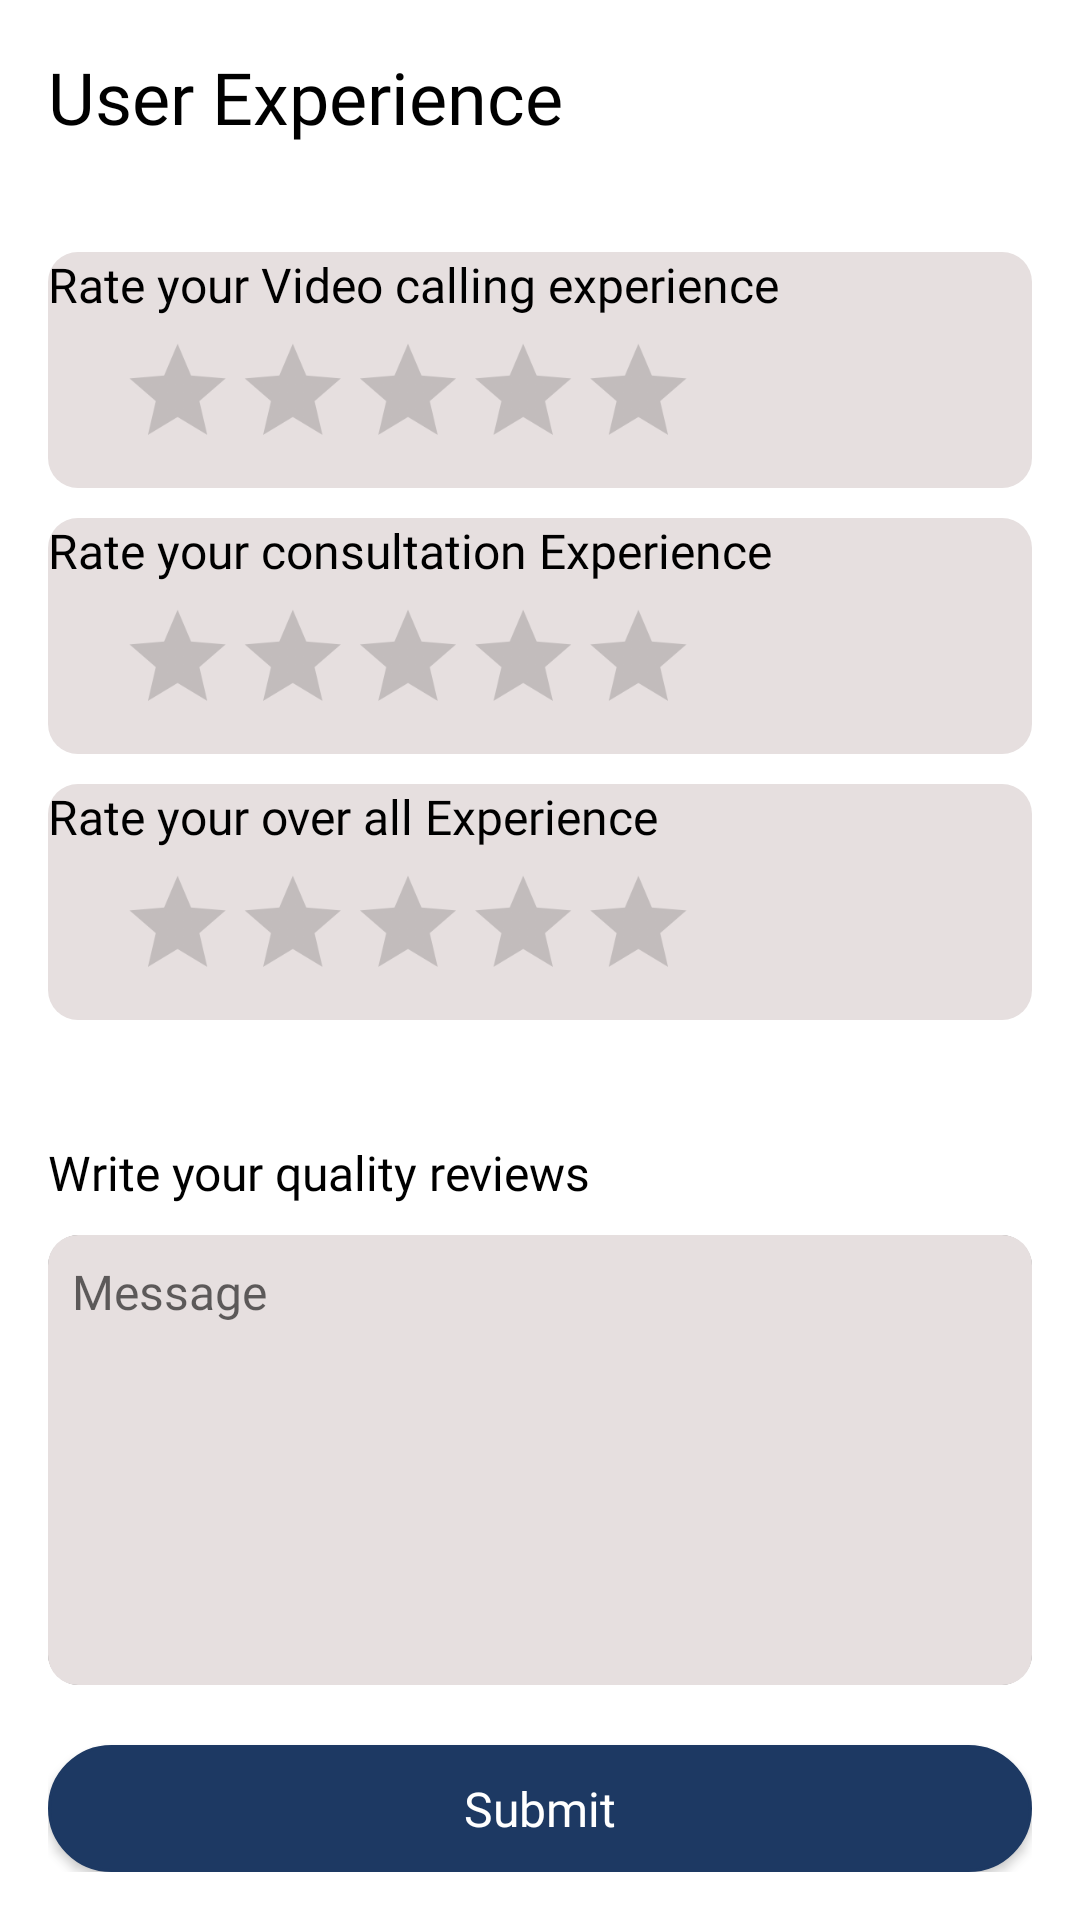

Android layout source for this screen:
<!-- AndroidManifest.xml: application theme Theme.DoctorPlus -->
<!-- res/layout/activity_feed_back.xml -->
<?xml version="1.0" encoding="utf-8"?>
<LinearLayout xmlns:android="http://schemas.android.com/apk/res/android"
    xmlns:app="http://schemas.android.com/apk/res-auto"
    xmlns:tools="http://schemas.android.com/tools"
    android:layout_width="match_parent"
    android:layout_height="match_parent"
    android:layout_marginTop="40dp"
    android:background="@color/white"
    android:orientation="vertical"
    android:padding="16dp"
    tools:context=".activity.FeedBackActivity">

    <LinearLayout
        android:layout_width="match_parent"
        android:layout_height="wrap_content"
        android:orientation="horizontal">

        <TextView
            android:layout_width="wrap_content"
            android:layout_height="wrap_content"
            android:fontFamily="@font/poppins_semibold"
            android:text="User Experience"
            android:textColor="@color/black"
            android:textSize="24sp" />

        <LinearLayout
            android:layout_width="match_parent"
            android:layout_height="wrap_content"
            android:layout_marginTop="8dp"
            android:gravity="end">

            <ImageView
                android:id="@+id/feeBack_dismiss"
                android:layout_width="40dp"
                android:layout_height="40dp"
                android:layout_gravity="center_vertical"
                android:src="@drawable/ic_baseline_close_24" />
        </LinearLayout>


    </LinearLayout>

    <LinearLayout
        android:layout_width="match_parent"
        android:layout_height="wrap_content"
        android:layout_marginTop="20dp"
        android:background="@drawable/edt_background"
        android:orientation="vertical">

        <TextView
            android:layout_width="wrap_content"
            android:layout_height="wrap_content"
            android:fontFamily="@font/poppins_medium"
            android:text="Rate your Video calling experience"
            android:textColor="@color/black"
            android:textSize="16sp" />

        <RatingBar
            android:id="@+id/feedBack_video_ratingBar"
            android:layout_width="wrap_content"
            android:layout_height="wrap_content"
            android:max="5"
            android:scaleX=".8"
            android:scaleY=".8"
            android:stepSize="1" />
    </LinearLayout>

    <LinearLayout
        android:layout_width="match_parent"
        android:layout_height="wrap_content"
        android:layout_marginTop="10dp"
        android:background="@drawable/edt_background"
        android:orientation="vertical">

        <TextView
            android:layout_width="wrap_content"
            android:layout_height="wrap_content"
            android:fontFamily="@font/poppins_medium"
            android:text="Rate your consultation Experience"
            android:textColor="@color/black"
            android:textSize="16sp" />

        <RatingBar
            android:id="@+id/feedBack_consult_ratingBar"
            android:layout_width="wrap_content"
            android:layout_height="wrap_content"
            android:max="5"
            android:scaleX=".8"
            android:scaleY=".8"
            android:stepSize="1" />
    </LinearLayout>

    <LinearLayout
        android:layout_width="match_parent"
        android:layout_height="wrap_content"
        android:layout_marginTop="10dp"
        android:background="@drawable/edt_background"
        android:orientation="vertical">

        <TextView
            android:layout_width="wrap_content"
            android:layout_height="wrap_content"
            android:fontFamily="@font/poppins_medium"
            android:text="Rate your over all Experience"
            android:textColor="@color/black"
            android:textSize="16sp" />

        <RatingBar
            android:id="@+id/feedBack_overall_ratingBar"
            android:layout_width="wrap_content"
            android:layout_height="wrap_content"
            android:max="5"
            android:scaleX=".8"
            android:scaleY=".8"
            android:stepSize="1" />
    </LinearLayout>


    <TextView
        android:layout_width="wrap_content"
        android:layout_height="wrap_content"
        android:layout_marginTop="40dp"
        android:fontFamily="@font/poppins_medium"
        android:text="Write your quality reviews"
        android:textColor="@color/black"
        android:textSize="16sp" />

    <LinearLayout
        android:layout_width="match_parent"
        android:layout_height="150dp"
        android:layout_marginTop="10dp"
        android:background="@drawable/text_background"
        android:orientation="horizontal">


        <EditText
            android:id="@+id/feeBack_edt_dialog"
            android:layout_width="0dp"
            android:layout_height="match_parent"
            android:layout_weight="1"
            android:background="@drawable/edt_background"
            android:fontFamily="@font/poppins"
            android:gravity="top"
            android:hint="Message"
            android:inputType="textMultiLine"
            android:paddingStart="8dp"
            android:paddingTop="8dp"
            android:textSize="16sp"
            tools:ignore="RtlSymmetry" />


    </LinearLayout>

    <Button
        android:id="@+id/feeBack_button_submit"
        android:layout_width="match_parent"
        android:layout_height="wrap_content"
        android:layout_marginTop="20dp"
        android:background="@drawable/button_bg"
        android:fontFamily="@font/poppins_medium"
        android:text="Submit"
        android:textAllCaps="false"
        android:textColor="@color/white"
        android:textSize="16sp" />


</LinearLayout>
<!-- resources referenced by this layout -->
<resources>
  <color name="black">#FF000000</color>
  <color name="white">#FFFFFFFF</color>
  <!-- drawable button_bg (drawable-v24) -->
  <?xml version="1.0" encoding="utf-8"?>
  <shape xmlns:android="http://schemas.android.com/apk/res/android"
      android:padding="16dp"
      android:shape="rectangle">
      <stroke
          android:width="1dp"
          android:color="@color/primaryColor" />
      <corners android:radius="40dp" />
      <solid android:color="@color/primaryColor"/>
  </shape>
  <!-- drawable edt_background (drawable-v24) -->
  <?xml version="1.0" encoding="utf-8"?>
  <shape xmlns:android="http://schemas.android.com/apk/res/android"
      android:padding="16dp"
      android:shape="rectangle">
      <corners android:radius="10dp" />
      <solid android:color="#E6DFDF"/>
  </shape>
  <!-- drawable text_background (drawable) -->
  <?xml version="1.0" encoding="utf-8"?>
  <shape xmlns:android="http://schemas.android.com/apk/res/android"
      android:padding="16dp"
      android:shape="rectangle">
      <stroke
          android:width="1dp"
          android:color="#808080" />
      <corners android:radius="10dp" />
      <solid android:color="#f8f8f8"/>
  </shape>
  <style name="Theme.DoctorPlus" parent="Theme.MaterialComponents.DayNight.NoActionBar">
          
          <item name="colorPrimary">@color/primaryColor</item>
          <item name="colorPrimaryVariant">@color/primaryColor</item>
          <item name="colorOnPrimary">@color/primaryColor</item>
          
          <item name="colorSecondary">@color/primaryColor</item>
          <item name="colorSecondaryVariant">@color/primaryColor</item>
          <item name="colorOnSecondary">@color/black</item>
          
          <item name="android:statusBarColor" tools:targetApi="l">?attr/colorPrimaryVariant</item>
          
          <item name="bottomSheetDialogTheme">@style/AppBottomSheetDialogTheme</item>
          <item name="android:windowAnimationStyle">@style/CustomActivityAnimation</item>
      </style>
  <color name="primaryColor">#1D3963</color>
  <style name="AppBottomSheetDialogTheme" parent="Theme.Design.Light.BottomSheetDialog">
          <item name="bottomSheetStyle">@style/AppModalStyle</item>
      </style>
  <style name="CustomActivityAnimation" parent="@android:style/Animation.Activity">
          <item name="android:activityOpenEnterAnimation">@anim/slide_in_right</item>
          <item name="android:activityOpenExitAnimation">@anim/slide_out_left</item>
          <item name="android:activityCloseEnterAnimation">@anim/slide_in_left</item>
          <item name="android:activityCloseExitAnimation">@anim/slide_out_right</item>
      </style>
  <style name="AppModalStyle" parent="Widget.Design.BottomSheet.Modal">
          <item name="android:background">@drawable/dialog_bg</item>
      </style>
</resources>
